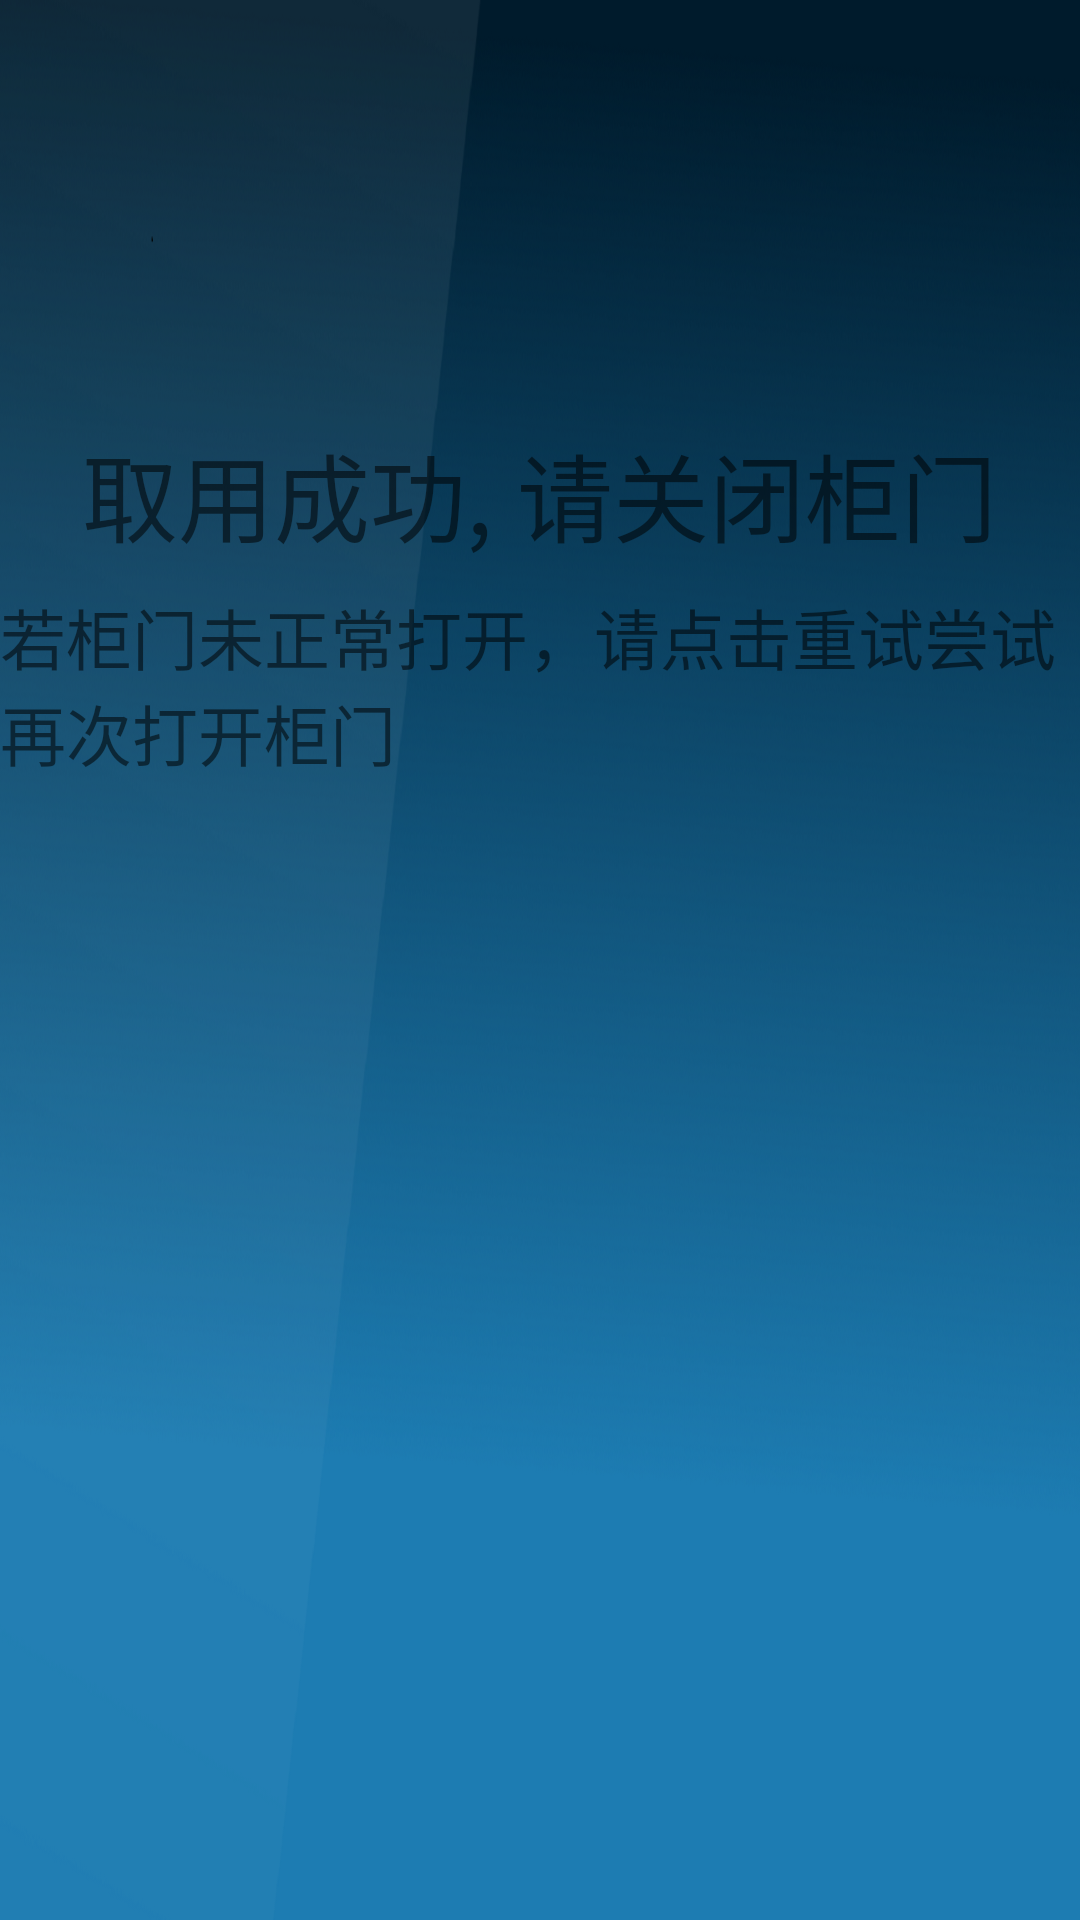

Write the Android layout XML for this screen, with the resource values it uses.
<!-- AndroidManifest.xml: application theme AppTheme -->
<!-- res/layout/fragment_pickup_opened.xml -->
<?xml version="1.0" encoding="utf-8"?>
<RelativeLayout xmlns:android="http://schemas.android.com/apk/res/android"
    xmlns:tools="http://schemas.android.com/tools"
    android:layout_width="match_parent"
    android:layout_height="match_parent"
    android:background="@drawable/default_bg"
    tools:context=".views.pickup.PickupOpenedFragment">

    <TextView
        android:layout_width="wrap_content"
        android:layout_height="wrap_content"
        android:layout_centerHorizontal="true"
        android:layout_marginTop="141dp"
        android:text="@string/prompt_pickup_list_title"
        android:textColor="@color/colorWhite"
        android:textSize="32sp" />

    <TextView
        android:layout_width="wrap_content"
        android:layout_height="wrap_content"
        android:layout_centerHorizontal="true"
        android:layout_marginTop="196dp"
        android:text="@string/prompt_pickup_list_tips"
        android:textColor="@color/colorWhite"
        android:textSize="22sp" />

    <ListView
        android:id="@+id/pickup_list_view"
        android:layout_width="1030dp"
        android:layout_height="400dp"
        android:layout_centerHorizontal="true"
        android:layout_marginTop="230dp"
        android:divider="#00FFFFFF"
        android:dividerHeight="10dp"
        android:paddingEnd="20dp"
        android:paddingStart="20dp"
        android:scrollbarSize="10dp"
        android:scrollbarStyle="outsideInset"
        android:scrollbarThumbVertical="@drawable/scrollbar_v_thumb"
        android:scrollbarTrackVertical="@drawable/scrollbar_v_track" />/>

    <Button
        android:id="@+id/btn_go_back"
        android:layout_width="220dp"
        android:layout_height="70dp"
        android:layout_alignParentBottom="true"
        android:layout_marginBottom="70dp"
        android:layout_marginStart="410dp"
        android:background="@drawable/button_negative_bg"
        android:text="@string/prompt_exit"
        android:textColor="@color/negative_foreground"
        android:textSize="28sp" />

    <Button
        android:id="@+id/bt_submit"
        android:layout_width="220dp"
        android:layout_height="70dp"
        android:layout_alignParentBottom="true"
        android:layout_marginBottom="70dp"
        android:layout_marginStart="20dp"
        android:layout_toEndOf="@+id/btn_go_back"
        android:background="@drawable/button_positive_bg"
        android:text="@string/prompt_pickup_continue"
        android:textColor="@color/colorWhite"
        android:textSize="28sp" />


</RelativeLayout>
<!-- resources referenced by this layout -->
<resources>
  <!-- drawable button_negative_bg (drawable) -->
  <?xml version="1.0" encoding="utf-8"?>
  <selector xmlns:android="http://schemas.android.com/apk/res/android">
      <item android:state_pressed="false">
          <shape>
              <corners android:radius="4dp" />
              <solid android:color="#FFFFFF" />
          </shape>
      </item>
      <item android:state_pressed="true">
          <shape>
              <corners android:radius="4dp" />
              <solid android:color="#90d7d5db" />
          </shape>
      </item>
  </selector>
  <!-- drawable default_bg: png bitmap (drawable, 614392 bytes) -->
  <!-- drawable scrollbar_v_track (drawable) -->
  <?xml version="1.0" encoding="utf-8"?>
  <shape xmlns:android="http://schemas.android.com/apk/res/android">
      <corners android:radius="100dp" />
      <corners android:radius="4dp" />
      <solid android:color="#30FFFFFF" />
  </shape>
  <string name="prompt_exit">退出</string>
  <string name="prompt_pickup_continue">继续取用</string>
  <string name="prompt_pickup_list_tips">若柜门未正常打开，请点击重试尝试再次打开柜门</string>
  <string name="prompt_pickup_list_title">取用成功, 请关闭柜门</string>
  <style name="AppTheme" parent="Theme.AppCompat.Light.NoActionBar">
          
          <item name="android:windowFullscreen">true</item>
          <item name="colorPrimary">@color/colorPrimary</item>
          <item name="colorPrimaryDark">@color/colorPrimaryDark</item>
          <item name="colorAccent">@color/colorAccent</item>
      </style>
  <!-- not gathered from this repository: default colours our renderer supplied (Android Studio template values) -->
  <color name="colorPrimary">#FF6200EE</color>
  <color name="colorPrimaryDark">#FF3700B3</color>
  <color name="colorAccent">#FF03DAC5</color>
</resources>
